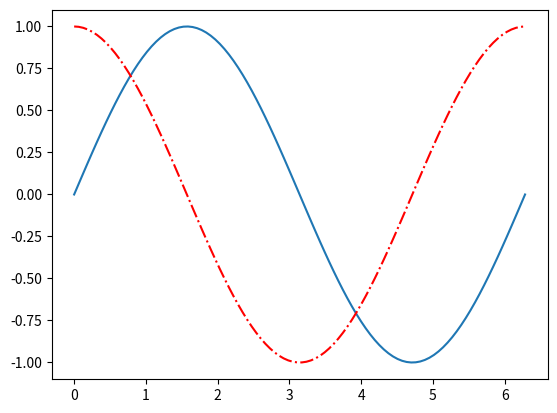

Write Python code to recreate this figure.
import numpy
import matplotlib.pyplot as plt

x = numpy.linspace(0, 2 * numpy.pi, 100)
sin_y = numpy.sin(x)
cos_y = numpy.cos(x)

plt.plot(x, sin_y)
plt.plot(x, cos_y, '-.', color='red')
plt.show()
